Run: headless pygame with SDL's dummy video driver; simulated clock (each Clock.tick advances the game by its frame time, no real sleeping); random seed 0; keys injected as events and as key.get_pressed() state; no mouse input.
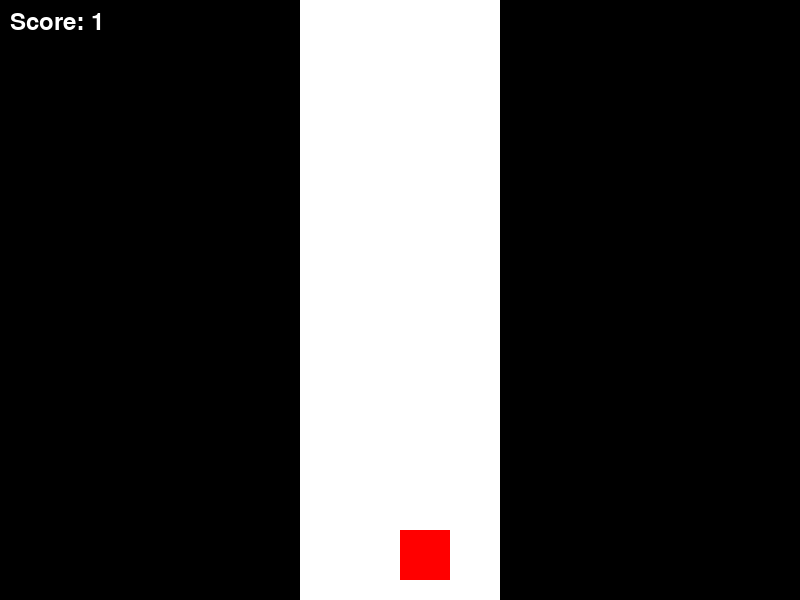
Frame 1 of 3 · flips 1–60 · no input
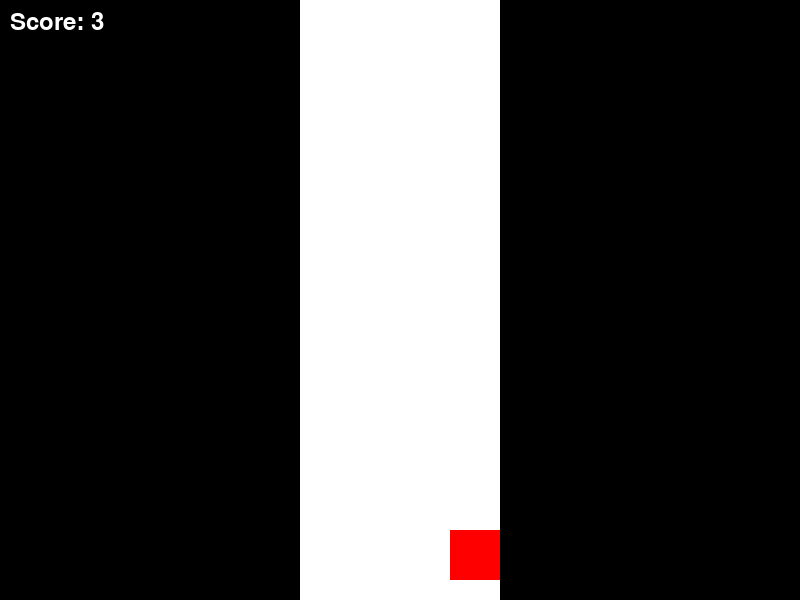
Frame 2 of 3 · flips 61–180 · tapped SPACE, RETURN · held RIGHT (→), D
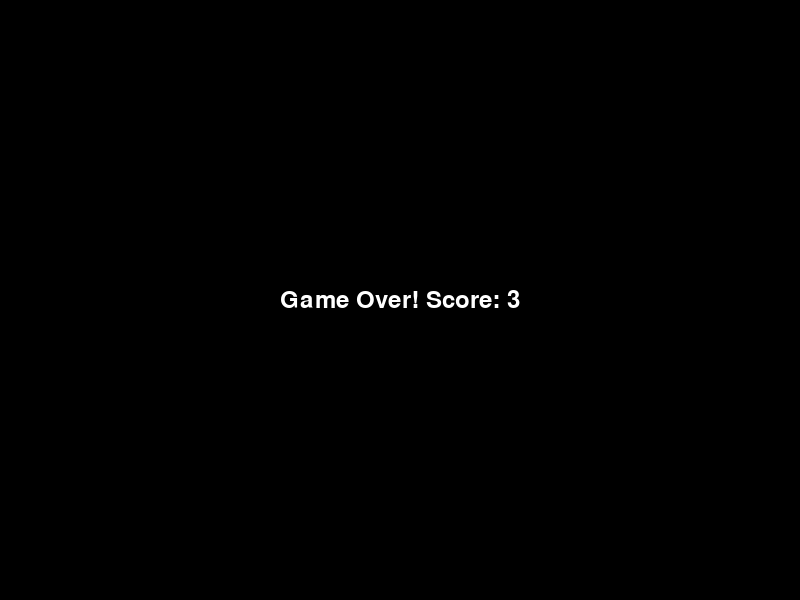
Frame 3 of 3 · flips 181–300 · held DOWN (↓), S (game ended)

The pygame program that drew these frames:

import pygame
import sys
import random

# Initialize Pygame
pygame.init()

# Set up some constants
WIDTH, HEIGHT = 800, 600
CAR_WIDTH, CAR_HEIGHT = 50, 50
OBSTACLE_WIDTH, OBSTACLE_HEIGHT = 50, 50
ROAD_WIDTH = 200
FPS = 60

# Set up some colors
WHITE = (255, 255, 255)
BLACK = (0, 0, 0)
RED = (255, 0, 0)

# Set up the display
screen = pygame.display.set_mode((WIDTH, HEIGHT))

# Set up the font
font = pygame.font.Font(None, 36)

# Set up the car
car_x, car_y = WIDTH // 2, HEIGHT - CAR_HEIGHT - 20
car_speed = 5

# Set up the obstacles
obstacles = []
obstacle_speed = 5
obstacle_timer = 0

# Set up the score
score = 0
score_timer = 0

# Game loop
while True:
    # Event handling
    for event in pygame.event.get():
        if event.type == pygame.QUIT:
            pygame.quit()
            sys.exit()

    # Get the pressed keys
    keys = pygame.key.get_pressed()

    # Move the car
    if keys[pygame.K_LEFT]:
        car_x -= car_speed
    if keys[pygame.K_RIGHT]:
        car_x += car_speed

    # Keep the car on the road
    if car_x < WIDTH // 2 - ROAD_WIDTH // 2:
        car_x = WIDTH // 2 - ROAD_WIDTH // 2
    if car_x > WIDTH // 2 + ROAD_WIDTH // 2 - CAR_WIDTH:
        car_x = WIDTH // 2 + ROAD_WIDTH // 2 - CAR_WIDTH

    # Move the obstacles
    for obstacle in obstacles:
        obstacle[1] += obstacle_speed

    # Check for collisions
    for obstacle in obstacles:
        if (obstacle[0] < car_x + CAR_WIDTH and
            obstacle[0] + OBSTACLE_WIDTH > car_x and
            obstacle[1] < car_y + CAR_HEIGHT and
            obstacle[1] + OBSTACLE_HEIGHT > car_y):
            # Game over screen
            screen.fill(BLACK)
            text = font.render("Game Over! Score: " + str(score), True, WHITE)
            screen.blit(text, (WIDTH // 2 - text.get_width() // 2, HEIGHT // 2 - text.get_height() // 2))
            pygame.display.flip()
            pygame.time.wait(2000)
            pygame.quit()
            sys.exit()

    # Remove obstacles that are off the screen
    obstacles = [obstacle for obstacle in obstacles if obstacle[1] < HEIGHT]

    # Add new obstacles
    obstacle_timer += 1
    if obstacle_timer >= 60:  # Add obstacle every second
        obstacles.append([random.randint(WIDTH // 2 - ROAD_WIDTH // 2, WIDTH // 2 + ROAD_WIDTH // 2 - OBSTACLE_WIDTH), -OBSTACLE_HEIGHT])
        obstacle_timer = 0

    # Update the score
    score_timer += 1
    if score_timer >= 60:  # Increase score every second
        score += 1
        score_timer = 0

    # Draw everything
    screen.fill(BLACK)
    pygame.draw.rect(screen, WHITE, (WIDTH // 2 - ROAD_WIDTH // 2, 0, ROAD_WIDTH, HEIGHT))
    pygame.draw.rect(screen, RED, (car_x, car_y, CAR_WIDTH, CAR_HEIGHT))
    for obstacle in obstacles:
        pygame.draw.rect(screen, WHITE, (obstacle[0], obstacle[1], OBSTACLE_WIDTH, OBSTACLE_HEIGHT))
    text = font.render("Score: " + str(score), True, WHITE)
    screen.blit(text, (10, 10))  # Display the score at the top left corner

    # Update the display
    pygame.display.flip()

    # Cap the frame rate
    pygame.time.Clock().tick(FPS)
